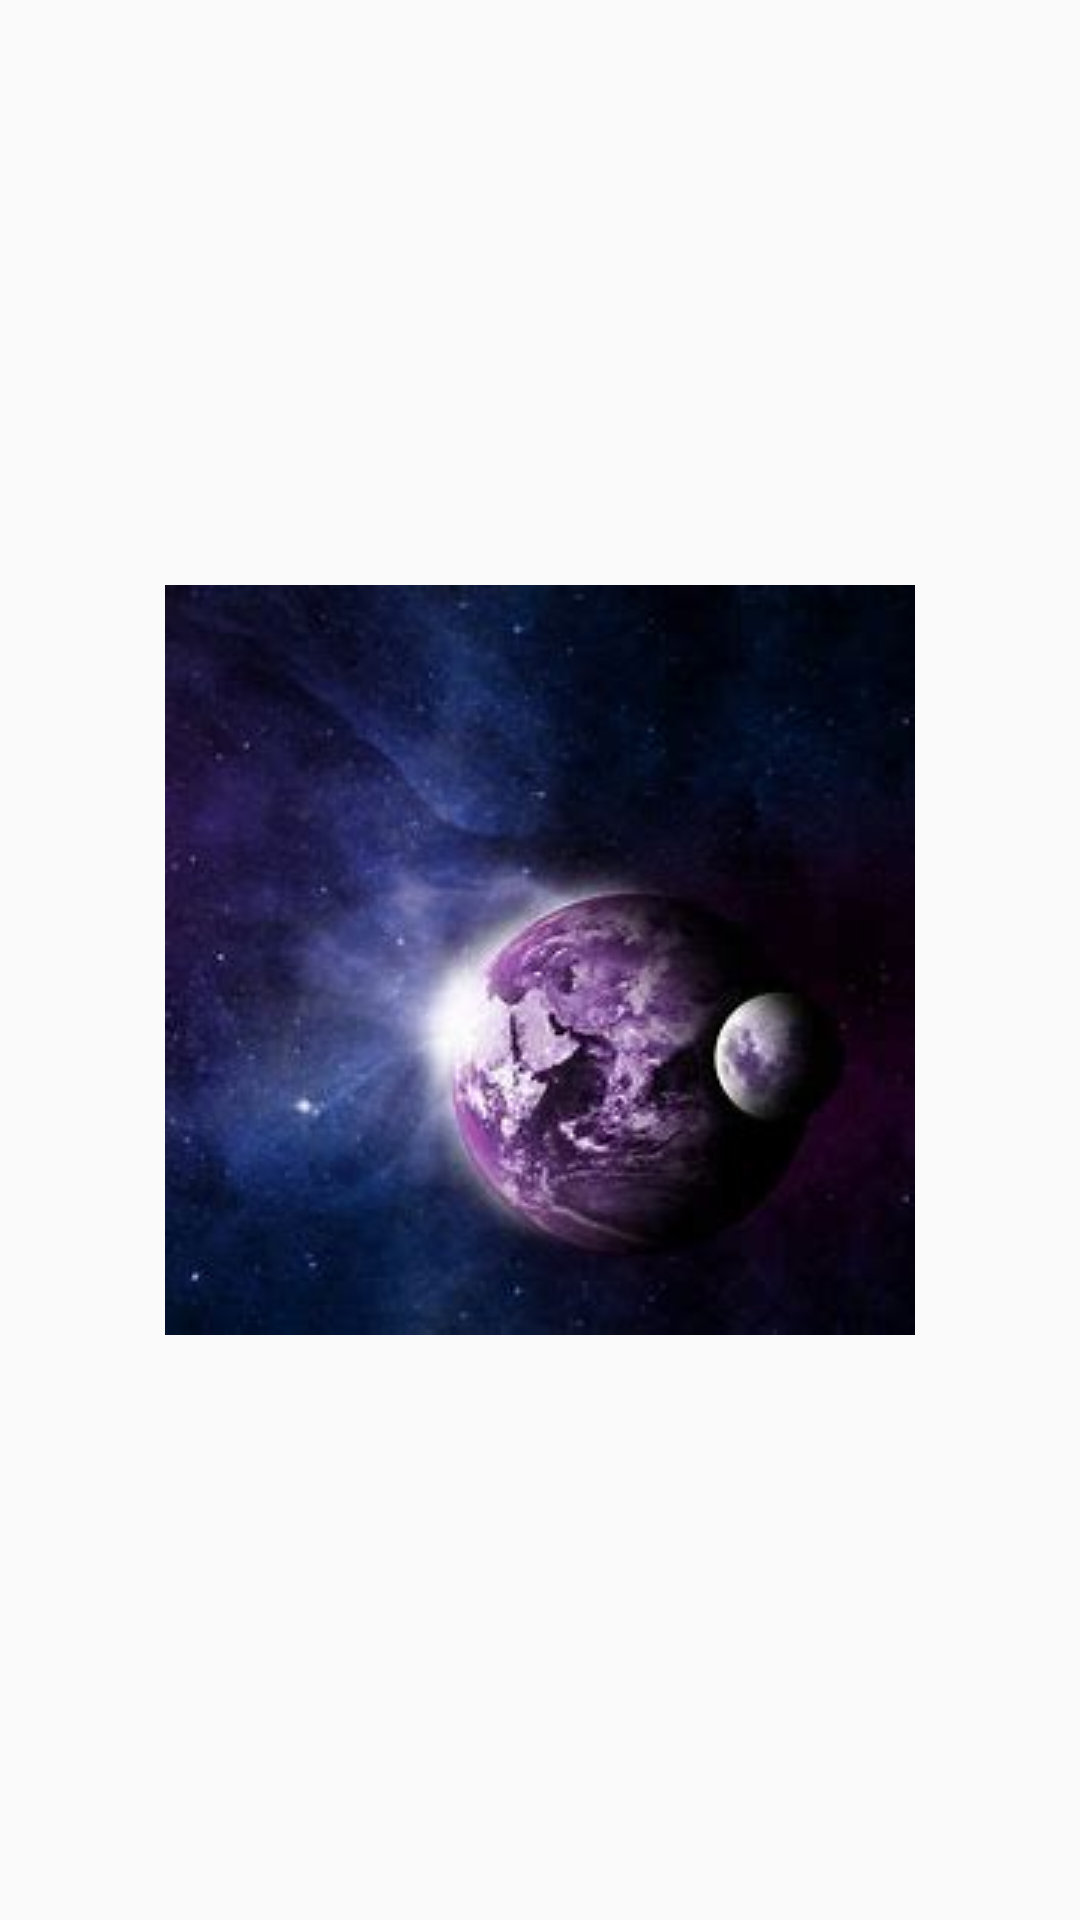

Reconstruct the res/layout file that produces this screen, plus the resources it refers to.
<!-- AndroidManifest.xml: application theme AppTheme -->
<!-- res/layout/slide1.xml -->
<?xml version="1.0" encoding="utf-8"?>
<LinearLayout
    xmlns:android="http://schemas.android.com/apk/res/android" android:layout_width="match_parent"
    android:layout_height="match_parent"
    android:gravity="center">

    <ImageView
        android:background="@drawable/gv1"
        android:layout_width="wrap_content"
        android:layout_height="wrap_content"/>


</LinearLayout>
<!-- resources referenced by this layout -->
<resources>
  <!-- drawable gv1: jpg bitmap (drawable, 9211 bytes) -->
  <style name="AppTheme" parent="Theme.AppCompat.Light.NoActionBar">
          
          <item name="colorPrimary">@color/material_white</item>
          <item name="colorPrimaryDark">@color/md_blue_200</item>
          <item name="colorAccent">@color/colorAccent</item>
      </style>
  <color name="material_white">#EA2FFF</color>
  <color name="md_blue_200">#08B625</color>
  <color name="colorAccent">#03DAC5</color>
</resources>
